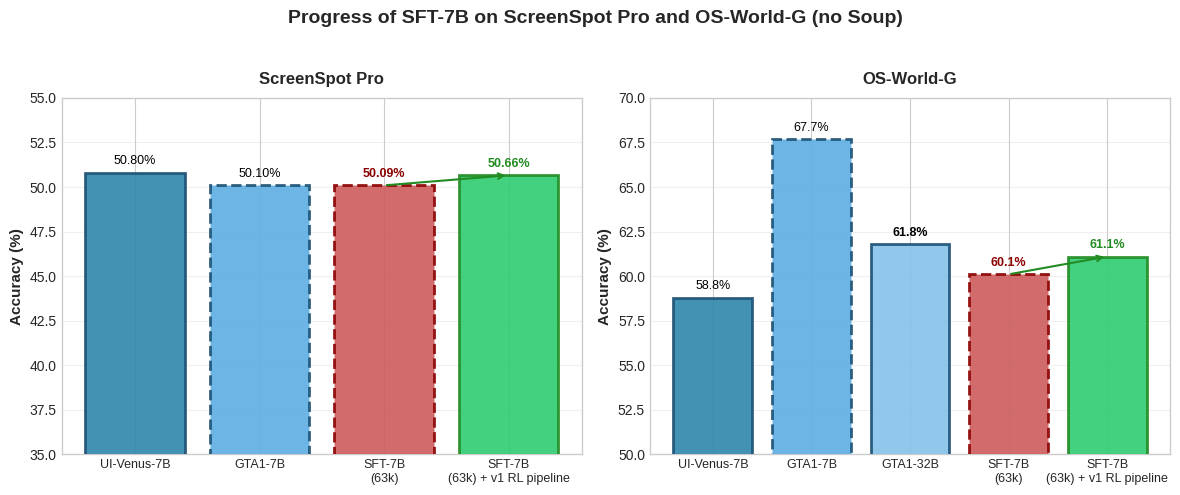

Reproduce this figure in Python. (Note: this script raises an exception after producing the figure.)
#!/usr/bin/env python3
"""
Create a side-by-side progress figure for ScreenSpot Pro and OS-World-G,
without Soup model variants. RL labels are renamed to "v1 RL pipeline".
"""

import matplotlib.pyplot as plt
import seaborn as sns
from pathlib import Path

# Set style for publication-quality plots
plt.style.use('seaborn-v0_8-whitegrid')
sns.set_palette("husl")

# Hard-coded accuracies (Soup variants removed)
SSP_VALUES = {
    'SFT-7B (63k)': 50.09,
    'GTA1-7B (RL)': 50.1,
    'UI-Venus-7B (RL)': 50.8,
}

OSW_VALUES = {
    'SFT-7B (63k)': 60.1,
    'UI-Venus-7B (RL)': 58.8,
    'GTA1-7B (RL)': 67.7,
    'GTA1-32B': 61.8,
}

# RL-improved target accuracies to overlay as extensions on existing bars
SSP_RL_TARGETS = {
    'SFT-7B (63k)': 50.66,
}

OSW_RL_TARGETS = {
    'SFT-7B (63k)': 61.10,
}


def create_progress_figure():
    """Create a 1x2 figure showing SS Pro and OS-World-G progress (no Soup)."""
    fig, axes = plt.subplots(1, 2, figsize=(12, 5), sharey=False)

    # Left subplot: ScreenSpot Pro
    ax_left = axes[0]
    ssp_ui_venus = ('UI-Venus-7B (RL)', SSP_VALUES['UI-Venus-7B (RL)'])
    ssp_gta1 = ('GTA1-7B (RL)', SSP_VALUES['GTA1-7B (RL)'])
    ssp_ours_63k = ('SFT-7B (63k)', SSP_VALUES['SFT-7B (63k)'])

    ssp_labels = [
        'UI-Venus-7B',
        'GTA1-7B',
        'SFT-7B\n(63k)',
        'SFT-7B\n(63k) + v1 RL pipeline',
    ]
    ssp_values = [
        ssp_ui_venus[1],
        ssp_gta1[1],
        ssp_ours_63k[1],
        SSP_RL_TARGETS['SFT-7B (63k)'],
    ]

    # Colors: baselines in blue hues, ours in red, RL in green
    ssp_colors = ['#2E86AB', '#5DADE2', '#CD5C5C', '#2ecc71']
    bars = ax_left.bar(range(len(ssp_values)), ssp_values, color=ssp_colors, alpha=0.9, zorder=3)
    for i, bar in enumerate(bars):
        if i == 0:  # UI-Venus baseline
            bar.set_edgecolor('#1B4F72')
            bar.set_linewidth(2)
            bar.set_linestyle('-')
        elif i == 1:  # GTA1 baseline
            bar.set_edgecolor('#1B4F72')
            bar.set_linewidth(2)
            bar.set_linestyle('--')
        elif i == 2:  # 63k baseline
            bar.set_edgecolor('darkred')
            bar.set_linewidth(2)
            bar.set_linestyle('--')
        else:  # 63k + v1 RL pipeline
            bar.set_edgecolor('forestgreen')
            bar.set_linewidth(2)
            bar.set_linestyle('-')

    # Value labels
    for i, (bar, val) in enumerate(zip(bars, ssp_values)):
        label_color = 'black'
        if i == 2:
            label_color = 'darkred'
        elif i == 3:
            label_color = 'forestgreen'
        ax_left.text(
            bar.get_x() + bar.get_width() / 2.0,
            val + 0.3,
            f"{val:.2f}%",
            ha='center',
            va='bottom',
            fontsize=9,
            fontweight='bold' if i >= 2 else 'normal',
            color=label_color,
            zorder=5,
        )

    # Arrow highlighting improvement from baseline to + v1 RL pipeline
    ssp_centers = [bar.get_x() + bar.get_width() / 2.0 for bar in bars]
    ax_left.annotate(
        '',
        xy=(ssp_centers[3], ssp_values[3]),
        xytext=(ssp_centers[2], ssp_values[2]),
        arrowprops=dict(arrowstyle='->', color='forestgreen', lw=1.5),
        zorder=6,
    )

    ax_left.set_title('ScreenSpot Pro', fontsize=12, fontweight='bold', pad=10)
    ax_left.set_ylabel('Accuracy (%)', fontsize=11, fontweight='bold')
    ax_left.set_xticks(range(len(ssp_labels)))
    ax_left.set_xticklabels(ssp_labels, rotation=0, ha='center', fontsize=9)
    ax_left.set_ylim(35, 55)
    ax_left.grid(True, alpha=0.3, axis='y', zorder=0)

    # Right subplot: OS-World-G
    ax_right = axes[1]
    osw_ui_venus = ('UI-Venus-7B (RL)', OSW_VALUES['UI-Venus-7B (RL)'])
    osw_gta1 = ('GTA1-7B (RL)', OSW_VALUES['GTA1-7B (RL)'])
    osw_gta1_32b = ('GTA1-32B', OSW_VALUES['GTA1-32B'])
    osw_ours_63k = ('SFT-7B (63k)', OSW_VALUES['SFT-7B (63k)'])

    osw_labels = [
        'UI-Venus-7B',
        'GTA1-7B',
        'GTA1-32B',
        'SFT-7B\n(63k)',
        'SFT-7B\n(63k) + v1 RL pipeline',
    ]
    osw_values = [
        osw_ui_venus[1],
        osw_gta1[1],
        osw_gta1_32b[1],
        osw_ours_63k[1],
        OSW_RL_TARGETS['SFT-7B (63k)'],
    ]

    osw_colors = ['#2E86AB', '#5DADE2', '#85C1E9', '#CD5C5C', '#2ecc71']
    bars_r = ax_right.bar(range(len(osw_values)), osw_values, color=osw_colors, alpha=0.9, zorder=3)
    for i, bar in enumerate(bars_r):
        if i == 0:  # UI-Venus baseline
            bar.set_edgecolor('#1B4F72')
            bar.set_linewidth(2)
            bar.set_linestyle('-')
        elif i == 1:  # GTA1 baseline
            bar.set_edgecolor('#1B4F72')
            bar.set_linewidth(2)
            bar.set_linestyle('--')
        elif i == 2:  # GTA1-32B baseline
            bar.set_edgecolor('#1B4F72')
            bar.set_linewidth(2)
            bar.set_linestyle('-')
        elif i == 3:  # 63k baseline
            bar.set_edgecolor('darkred')
            bar.set_linewidth(2)
            bar.set_linestyle('--')
        else:  # 63k + v1 RL pipeline
            bar.set_edgecolor('forestgreen')
            bar.set_linewidth(2)
            bar.set_linestyle('-')

    for i, (bar, val) in enumerate(zip(bars_r, osw_values)):
        label_color = 'black'
        idx_63k = osw_labels.index('SFT-7B\n(63k)')
        idx_63k_rl = osw_labels.index('SFT-7B\n(63k) + v1 RL pipeline')
        if i == idx_63k:
            label_color = 'darkred'
        elif i == idx_63k_rl:
            label_color = 'forestgreen'
        ax_right.text(
            bar.get_x() + bar.get_width() / 2.0,
            val + 0.3,
            f"{val:.1f}%",
            ha='center',
            va='bottom',
            fontsize=9,
            fontweight='bold' if i >= 2 else 'normal',
            color=label_color,
            zorder=5,
        )

    # Arrow highlighting improvement from baseline to + v1 RL pipeline
    osw_centers = [bar.get_x() + bar.get_width() / 2.0 for bar in bars_r]
    i_63k = osw_labels.index('SFT-7B\n(63k)')
    i_63k_rl = osw_labels.index('SFT-7B\n(63k) + v1 RL pipeline')
    ax_right.annotate(
        '',
        xy=(osw_centers[i_63k_rl], osw_values[i_63k_rl]),
        xytext=(osw_centers[i_63k], osw_values[i_63k]),
        arrowprops=dict(arrowstyle='->', color='forestgreen', lw=1.5),
        zorder=6,
    )

    ax_right.set_title('OS-World-G', fontsize=12, fontweight='bold', pad=10)
    ax_right.set_ylabel('Accuracy (%)', fontsize=11, fontweight='bold')
    ax_right.set_xticks(range(len(osw_labels)))
    ax_right.set_xticklabels(osw_labels, rotation=0, ha='center', fontsize=9)
    ax_right.set_ylim(50, 70)
    ax_right.grid(True, alpha=0.3, axis='y', zorder=0)

    # Layout and overall title
    fig.suptitle('Progress of SFT-7B on ScreenSpot Pro and OS-World-G (no Soup)', fontsize=14, fontweight='bold', y=0.98)
    fig.tight_layout(rect=[0, 0.0, 1, 0.95])

    return fig


def save_plot():
    """Save the combined progress figure to the data directory."""
    fig = create_progress_figure()

    output_dir = Path(__file__).parent / 'data'
    output_dir.mkdir(exist_ok=True)

    output_path_png = output_dir / 'progress_sspro_osworld_nosoup.png'
    fig.savefig(output_path_png, dpi=300, bbox_inches='tight', facecolor='white', edgecolor='none')

    print(f"Plot saved to: {output_path_png}")

    plt.show()
    return output_path_png


if __name__ == "__main__":
    save_plot()
